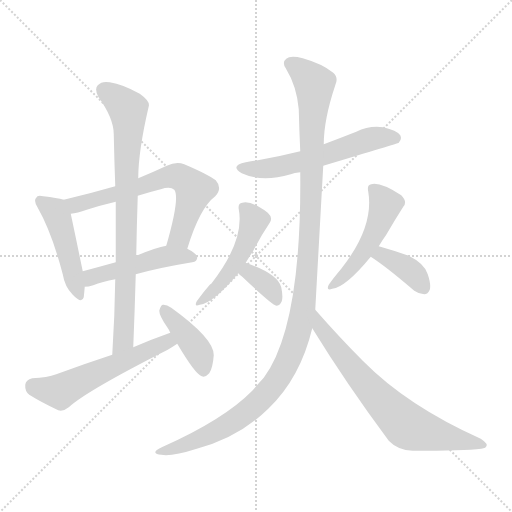
t = 0.00 s
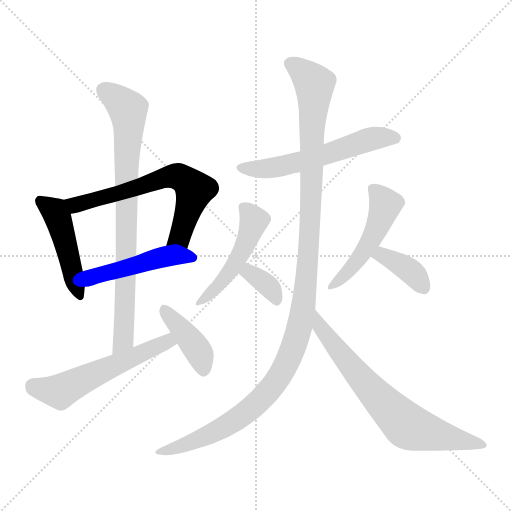
t = 1.88 s
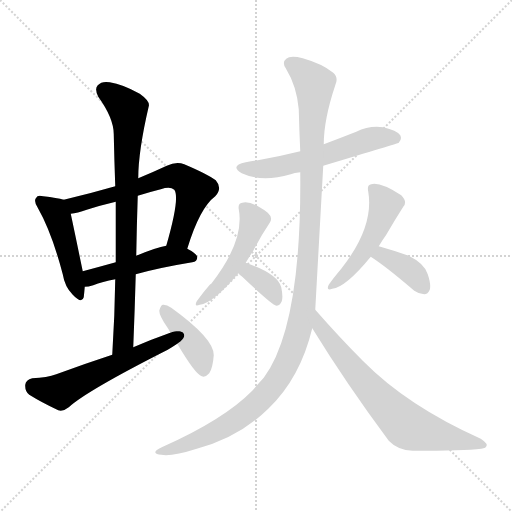
t = 3.75 s
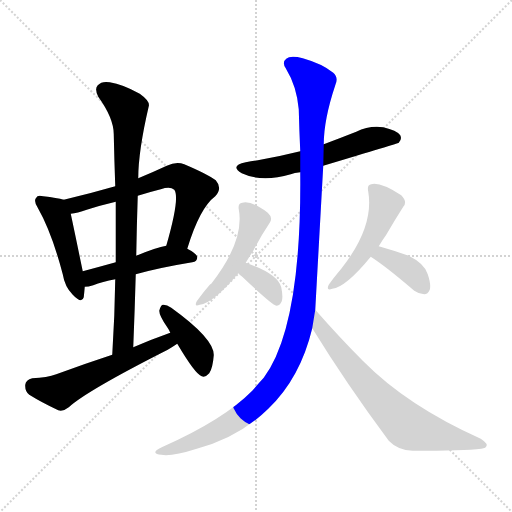
t = 5.63 s
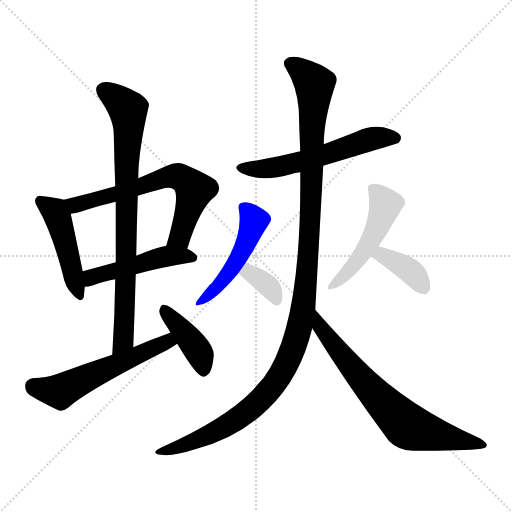
t = 7.51 s
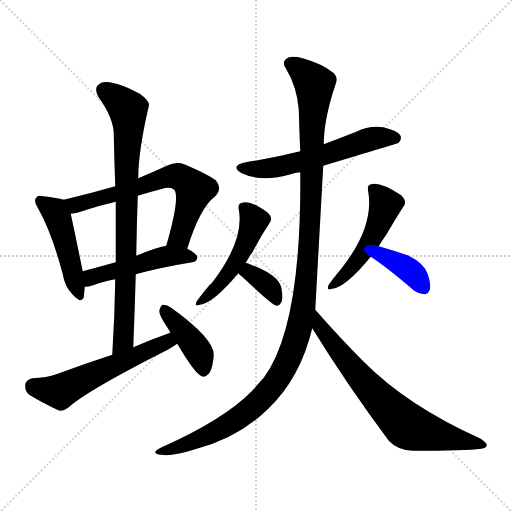
t = 9.38 s

The animated SVG that drew these frames (rendered in a browser with its animation timeline set to each time). Animation: 13 CSS @keyframes rules; one cycle of 9.38 s.

<svg version="1.1" viewBox="0 0 1024 1024" xmlns="http://www.w3.org/2000/svg">
  <g stroke="lightgray" stroke-dasharray="1,1" stroke-width="1" transform="scale(4, 4)">
    <line x1="0" y1="0" x2="256" y2="256"></line>
    <line x1="256" y1="0" x2="0" y2="256"></line>
    <line x1="128" y1="0" x2="128" y2="256"></line>
    <line x1="0" y1="128" x2="256" y2="128"></line>
  </g>
<g transform="scale(1, -1) translate(0, -900)">
   <style type="text/css">
    @keyframes keyframes0 {
      from {
       stroke: blue;
       stroke-dashoffset: 463;
       stroke-width: 128;
       }
       60% {
       animation-timing-function: step-end;
       stroke: blue;
       stroke-dashoffset: 0;
       stroke-width: 128;
       }
       to {
       stroke: black;
       stroke-width: 1024;
       }
       }
       #make-me-a-hanzi-animation-0 {
         animation: keyframes0 0.626790s both;
         animation-delay: 0.000000s;
         animation-timing-function: linear;
       }
    @keyframes keyframes1 {
      from {
       stroke: blue;
       stroke-dashoffset: 644;
       stroke-width: 128;
       }
       68% {
       animation-timing-function: step-end;
       stroke: blue;
       stroke-dashoffset: 0;
       stroke-width: 128;
       }
       to {
       stroke: black;
       stroke-width: 1024;
       }
       }
       #make-me-a-hanzi-animation-1 {
         animation: keyframes1 0.774089s both;
         animation-delay: 0.626790s;
         animation-timing-function: linear;
       }
    @keyframes keyframes2 {
      from {
       stroke: blue;
       stroke-dashoffset: 479;
       stroke-width: 128;
       }
       61% {
       animation-timing-function: step-end;
       stroke: blue;
       stroke-dashoffset: 0;
       stroke-width: 128;
       }
       to {
       stroke: black;
       stroke-width: 1024;
       }
       }
       #make-me-a-hanzi-animation-2 {
         animation: keyframes2 0.639811s both;
         animation-delay: 1.400879s;
         animation-timing-function: linear;
       }
    @keyframes keyframes3 {
      from {
       stroke: blue;
       stroke-dashoffset: 806;
       stroke-width: 128;
       }
       72% {
       animation-timing-function: step-end;
       stroke: blue;
       stroke-dashoffset: 0;
       stroke-width: 128;
       }
       to {
       stroke: black;
       stroke-width: 1024;
       }
       }
       #make-me-a-hanzi-animation-3 {
         animation: keyframes3 0.905924s both;
         animation-delay: 2.040690s;
         animation-timing-function: linear;
       }
    @keyframes keyframes4 {
      from {
       stroke: blue;
       stroke-dashoffset: 559;
       stroke-width: 128;
       }
       65% {
       animation-timing-function: step-end;
       stroke: blue;
       stroke-dashoffset: 0;
       stroke-width: 128;
       }
       to {
       stroke: black;
       stroke-width: 1024;
       }
       }
       #make-me-a-hanzi-animation-4 {
         animation: keyframes4 0.704915s both;
         animation-delay: 2.946615s;
         animation-timing-function: linear;
       }
    @keyframes keyframes5 {
      from {
       stroke: blue;
       stroke-dashoffset: 403;
       stroke-width: 128;
       }
       57% {
       animation-timing-function: step-end;
       stroke: blue;
       stroke-dashoffset: 0;
       stroke-width: 128;
       }
       to {
       stroke: black;
       stroke-width: 1024;
       }
       }
       #make-me-a-hanzi-animation-5 {
         animation: keyframes5 0.577962s both;
         animation-delay: 3.651530s;
         animation-timing-function: linear;
       }
    @keyframes keyframes6 {
      from {
       stroke: blue;
       stroke-dashoffset: 574;
       stroke-width: 128;
       }
       65% {
       animation-timing-function: step-end;
       stroke: blue;
       stroke-dashoffset: 0;
       stroke-width: 128;
       }
       to {
       stroke: black;
       stroke-width: 1024;
       }
       }
       #make-me-a-hanzi-animation-6 {
         animation: keyframes6 0.717122s both;
         animation-delay: 4.229492s;
         animation-timing-function: linear;
       }
    @keyframes keyframes7 {
      from {
       stroke: blue;
       stroke-dashoffset: 1204;
       stroke-width: 128;
       }
       80% {
       animation-timing-function: step-end;
       stroke: blue;
       stroke-dashoffset: 0;
       stroke-width: 128;
       }
       to {
       stroke: black;
       stroke-width: 1024;
       }
       }
       #make-me-a-hanzi-animation-7 {
         animation: keyframes7 1.229818s both;
         animation-delay: 4.946615s;
         animation-timing-function: linear;
       }
    @keyframes keyframes8 {
      from {
       stroke: blue;
       stroke-dashoffset: 704;
       stroke-width: 128;
       }
       70% {
       animation-timing-function: step-end;
       stroke: blue;
       stroke-dashoffset: 0;
       stroke-width: 128;
       }
       to {
       stroke: black;
       stroke-width: 1024;
       }
       }
       #make-me-a-hanzi-animation-8 {
         animation: keyframes8 0.822917s both;
         animation-delay: 6.176432s;
         animation-timing-function: linear;
       }
    @keyframes keyframes9 {
      from {
       stroke: blue;
       stroke-dashoffset: 482;
       stroke-width: 128;
       }
       61% {
       animation-timing-function: step-end;
       stroke: blue;
       stroke-dashoffset: 0;
       stroke-width: 128;
       }
       to {
       stroke: black;
       stroke-width: 1024;
       }
       }
       #make-me-a-hanzi-animation-9 {
         animation: keyframes9 0.642253s both;
         animation-delay: 6.999349s;
         animation-timing-function: linear;
       }
    @keyframes keyframes10 {
      from {
       stroke: blue;
       stroke-dashoffset: 351;
       stroke-width: 128;
       }
       53% {
       animation-timing-function: step-end;
       stroke: blue;
       stroke-dashoffset: 0;
       stroke-width: 128;
       }
       to {
       stroke: black;
       stroke-width: 1024;
       }
       }
       #make-me-a-hanzi-animation-10 {
         animation: keyframes10 0.535645s both;
         animation-delay: 7.641602s;
         animation-timing-function: linear;
       }
    @keyframes keyframes11 {
      from {
       stroke: blue;
       stroke-dashoffset: 490;
       stroke-width: 128;
       }
       61% {
       animation-timing-function: step-end;
       stroke: blue;
       stroke-dashoffset: 0;
       stroke-width: 128;
       }
       to {
       stroke: black;
       stroke-width: 1024;
       }
       }
       #make-me-a-hanzi-animation-11 {
         animation: keyframes11 0.648763s both;
         animation-delay: 8.177246s;
         animation-timing-function: linear;
       }
    @keyframes keyframes12 {
      from {
       stroke: blue;
       stroke-dashoffset: 376;
       stroke-width: 128;
       }
       55% {
       animation-timing-function: step-end;
       stroke: blue;
       stroke-dashoffset: 0;
       stroke-width: 128;
       }
       to {
       stroke: black;
       stroke-width: 1024;
       }
       }
       #make-me-a-hanzi-animation-12 {
         animation: keyframes12 0.555990s both;
         animation-delay: 8.826009s;
         animation-timing-function: linear;
       }
</style>
<path d="M 127.5 500.5 Q 114.5 504.5 86.5 507.5 Q 74.5 510.5 72.5 504.5 Q 66.5 498.5 75.5 484.5 Q 103.5 435.5 125.5 351.5 Q 129.5 326.5 145.5 310.5 Q 163.5 291.5 167.5 305.5 Q 168.5 314.5 169.5 326.5 L 165.5 357.5 Q 147.5 444.5 141.5 472.5 C 136.5 498.5 136.5 498.5 127.5 500.5 Z" fill="lightgray"></path> 
<path d="M 374.5 402.5 Q 399.5 484.5 430.5 507.5 Q 445.5 523.5 431.5 539.5 Q 415.5 551.5 368.5 571.5 Q 352.5 577.5 333.5 568.5 Q 305.5 555.5 276.5 543.5 L 230.5 527.5 Q 178.5 512.5 127.5 500.5 C 98.5 493.5 111.5 467.5 141.5 472.5 Q 154.5 473.5 173.5 480.5 Q 201.5 489.5 231.5 496.5 L 275.5 508.5 Q 297.5 515.5 321.5 521.5 Q 340.5 527.5 348.5 520.5 Q 360.5 505.5 332.5 408.5 C 324.5 379.5 365.5 373.5 374.5 402.5 Z" fill="lightgray"></path> 
<path d="M 271.5 351.5 Q 317.5 364.5 384.5 375.5 Q 394.5 376.5 394.5 385.5 Q 394.5 392.5 374.5 402.5 C 354.5 413.5 354.5 413.5 332.5 408.5 Q 313.5 405.5 272.5 388.5 L 231.5 375.5 Q 195.5 365.5 165.5 357.5 C 136.5 349.5 139.5 323.5 169.5 326.5 Q 176.5 326.5 186.5 329.5 Q 204.5 336.5 230.5 341.5 L 271.5 351.5 Z" fill="lightgray"></path> 
<path d="M 266.5 205.5 Q 269.5 280.5 271.5 351.5 L 272.5 388.5 Q 273.5 449.5 275.5 508.5 L 276.5 543.5 Q 276.5 597.5 297.5 687.5 Q 300.5 697.5 279.5 712.5 Q 245.5 731.5 219.5 735.5 Q 203.5 738.5 195.5 729.5 Q 188.5 722.5 196.5 706.5 Q 227.5 663.5 227.5 631.5 Q 228.5 582.5 230.5 527.5 L 231.5 496.5 Q 231.5 438.5 231.5 375.5 L 230.5 341.5 Q 229.5 268.5 224.5 190.5 C 222.5 160.5 265.5 175.5 266.5 205.5 Z" fill="lightgray"></path> 
<path d="M 340.5 234.5 Q 303.5 221.5 266.5 205.5 L 224.5 190.5 Q 169.5 172.5 112.5 151.5 Q 94.5 144.5 64.5 143.5 Q 51.5 140.5 50.5 130.5 Q 49.5 117.5 58.5 110.5 Q 82.5 95.5 116.5 79.5 Q 126.5 76.5 137.5 85.5 Q 173.5 118.5 335.5 200.5 Q 345.5 206.5 354.5 212.5 C 379.5 228.5 368.5 244.5 340.5 234.5 Z" fill="lightgray"></path> 
<path d="M 354.5 212.5 Q 390.5 151.5 403.5 147.5 Q 410.5 144.5 418.5 153.5 Q 425.5 163.5 427.5 189.5 Q 428.5 222.5 342.5 284.5 Q 332.5 291.5 325.5 290.5 Q 321.5 289.5 318.5 278.5 Q 318.5 268.5 334.5 245.5 Q 337.5 241.5 340.5 234.5 L 354.5 212.5 Z" fill="lightgray"></path> 
<path d="M 646.5 568.5 Q 796.5 613.5 797.5 614.5 Q 804.5 621.5 800.5 629.5 Q 793.5 639.5 766.5 645.5 Q 738.5 649.5 712.5 636.5 Q 679.5 623.5 647.5 611.5 L 600.5 597.5 Q 549.5 584.5 491.5 575.5 Q 458.5 568.5 483.5 553.5 Q 523.5 534.5 581.5 551.5 Q 588.5 554.5 600.5 555.5 L 646.5 568.5 Z" fill="lightgray"></path> 
<path d="M 630.5 280.5 Q 631.5 298.5 646.5 568.5 L 647.5 611.5 Q 647.5 660.5 670.5 729.5 Q 677.5 744.5 666.5 754.5 Q 644.5 772.5 605.5 783.5 Q 580.5 789.5 572.5 782.5 Q 563.5 775.5 571.5 763.5 Q 593.5 727.5 597.5 681.5 Q 598.5 639.5 600.5 597.5 L 600.5 555.5 Q 603.5 246.5 527.5 144.5 Q 515.5 131.5 504.5 118.5 Q 447.5 60.5 323.5 5.5 Q 310.5 -0.5 310.5 -4.5 Q 311.5 -8.5 322.5 -9.5 Q 343.5 -13.5 393.5 2.5 Q 477.5 24.5 536.5 82.5 Q 600.5 143.5 624.5 243.5 L 630.5 280.5 Z" fill="lightgray"></path> 
<path d="M 624.5 243.5 Q 691.5 134.5 777.5 18.5 Q 795.5 -0.5 825.5 -1.5 Q 928.5 -1.5 962.5 2.5 Q 972.5 3.5 973.5 9.5 Q 974.5 13.5 961.5 22.5 Q 814.5 88.5 726.5 177.5 Q 680.5 223.5 630.5 280.5 C 610.5 303.5 608.5 269.5 624.5 243.5 Z" fill="lightgray"></path> 
<path d="M 491.5 374.5 Q 498.5 386.5 506.5 398.5 Q 522.5 429.5 539.5 454.5 Q 546.5 464.5 535.5 474.5 Q 502.5 499.5 484.5 494.5 Q 475.5 493.5 477.5 481.5 Q 489.5 418.5 422.5 332.5 Q 419.5 332.5 393.5 297.5 Q 387.5 285.5 399.5 290.5 Q 426.5 293.5 476.5 353.5 L 491.5 374.5 Z" fill="lightgray"></path> 
<path d="M 476.5 353.5 Q 479.5 350.5 484.5 346.5 Q 544.5 289.5 552.5 288.5 Q 559.5 288.5 563.5 297.5 Q 566.5 306.5 562.5 325.5 Q 555.5 352.5 491.5 374.5 C 463.5 384.5 454.5 374.5 476.5 353.5 Z" fill="lightgray"></path> 
<path d="M 757.5 407.5 Q 764.5 419.5 772.5 430.5 Q 790.5 461.5 806.5 486.5 Q 815.5 496.5 802.5 509.5 Q 760.5 536.5 742.5 531.5 Q 733.5 530.5 736.5 516.5 Q 748.5 446.5 682.5 362.5 Q 666.5 343.5 657.5 330.5 Q 651.5 317.5 664.5 322.5 Q 691.5 325.5 741.5 386.5 L 757.5 407.5 Z" fill="lightgray"></path> 
<path d="M 741.5 386.5 Q 771.5 367.5 828.5 318.5 Q 838.5 311.5 848.5 311.5 Q 855.5 311.5 859.5 320.5 Q 862.5 330.5 855.5 351.5 Q 849.5 372.5 817.5 388.5 Q 789.5 398.5 757.5 407.5 C 728.5 415.5 716.5 402.5 741.5 386.5 Z" fill="lightgray"></path> 
      <clipPath id="make-me-a-hanzi-clip-0">
      <path d="M 127.5 500.5 Q 114.5 504.5 86.5 507.5 Q 74.5 510.5 72.5 504.5 Q 66.5 498.5 75.5 484.5 Q 103.5 435.5 125.5 351.5 Q 129.5 326.5 145.5 310.5 Q 163.5 291.5 167.5 305.5 Q 168.5 314.5 169.5 326.5 L 165.5 357.5 Q 147.5 444.5 141.5 472.5 C 136.5 498.5 136.5 498.5 127.5 500.5 Z" fill="lightgray"></path>
      </clipPath>
      <path clip-path="url(#make-me-a-hanzi-clip-0)" d="M 81.5 497.5 L 106.5 480.5 L 114.5 467.5 L 157.5 311.5 " fill="none" id="make-me-a-hanzi-animation-0" stroke-dasharray="335 670" stroke-linecap="round"></path>

      <clipPath id="make-me-a-hanzi-clip-1">
      <path d="M 374.5 402.5 Q 399.5 484.5 430.5 507.5 Q 445.5 523.5 431.5 539.5 Q 415.5 551.5 368.5 571.5 Q 352.5 577.5 333.5 568.5 Q 305.5 555.5 276.5 543.5 L 230.5 527.5 Q 178.5 512.5 127.5 500.5 C 98.5 493.5 111.5 467.5 141.5 472.5 Q 154.5 473.5 173.5 480.5 Q 201.5 489.5 231.5 496.5 L 275.5 508.5 Q 297.5 515.5 321.5 521.5 Q 340.5 527.5 348.5 520.5 Q 360.5 505.5 332.5 408.5 C 324.5 379.5 365.5 373.5 374.5 402.5 Z" fill="lightgray"></path>
      </clipPath>
      <path clip-path="url(#make-me-a-hanzi-clip-1)" d="M 136.5 496.5 L 162.5 492.5 L 335.5 546.5 L 357.5 546.5 L 380.5 531.5 L 387.5 517.5 L 359.5 426.5 L 341.5 418.5 " fill="none" id="make-me-a-hanzi-animation-1" stroke-dasharray="516 1032" stroke-linecap="round"></path>

      <clipPath id="make-me-a-hanzi-clip-2">
      <path d="M 271.5 351.5 Q 317.5 364.5 384.5 375.5 Q 394.5 376.5 394.5 385.5 Q 394.5 392.5 374.5 402.5 C 354.5 413.5 354.5 413.5 332.5 408.5 Q 313.5 405.5 272.5 388.5 L 231.5 375.5 Q 195.5 365.5 165.5 357.5 C 136.5 349.5 139.5 323.5 169.5 326.5 Q 176.5 326.5 186.5 329.5 Q 204.5 336.5 230.5 341.5 L 271.5 351.5 Z" fill="lightgray"></path>
      </clipPath>
      <path clip-path="url(#make-me-a-hanzi-clip-2)" d="M 172.5 334.5 L 183.5 345.5 L 320.5 385.5 L 385.5 384.5 " fill="none" id="make-me-a-hanzi-animation-2" stroke-dasharray="351 702" stroke-linecap="round"></path>

      <clipPath id="make-me-a-hanzi-clip-3">
      <path d="M 266.5 205.5 Q 269.5 280.5 271.5 351.5 L 272.5 388.5 Q 273.5 449.5 275.5 508.5 L 276.5 543.5 Q 276.5 597.5 297.5 687.5 Q 300.5 697.5 279.5 712.5 Q 245.5 731.5 219.5 735.5 Q 203.5 738.5 195.5 729.5 Q 188.5 722.5 196.5 706.5 Q 227.5 663.5 227.5 631.5 Q 228.5 582.5 230.5 527.5 L 231.5 496.5 Q 231.5 438.5 231.5 375.5 L 230.5 341.5 Q 229.5 268.5 224.5 190.5 C 222.5 160.5 265.5 175.5 266.5 205.5 Z" fill="lightgray"></path>
      </clipPath>
      <path clip-path="url(#make-me-a-hanzi-clip-3)" d="M 208.5 719.5 L 255.5 681.5 L 257.5 668.5 L 246.5 220.5 L 229.5 197.5 " fill="none" id="make-me-a-hanzi-animation-3" stroke-dasharray="678 1356" stroke-linecap="round"></path>

      <clipPath id="make-me-a-hanzi-clip-4">
      <path d="M 340.5 234.5 Q 303.5 221.5 266.5 205.5 L 224.5 190.5 Q 169.5 172.5 112.5 151.5 Q 94.5 144.5 64.5 143.5 Q 51.5 140.5 50.5 130.5 Q 49.5 117.5 58.5 110.5 Q 82.5 95.5 116.5 79.5 Q 126.5 76.5 137.5 85.5 Q 173.5 118.5 335.5 200.5 Q 345.5 206.5 354.5 212.5 C 379.5 228.5 368.5 244.5 340.5 234.5 Z" fill="lightgray"></path>
      </clipPath>
      <path clip-path="url(#make-me-a-hanzi-clip-4)" d="M 65.5 128.5 L 97.5 118.5 L 125.5 119.5 L 309.5 206.5 L 346.5 215.5 " fill="none" id="make-me-a-hanzi-animation-4" stroke-dasharray="431 862" stroke-linecap="round"></path>

      <clipPath id="make-me-a-hanzi-clip-5">
      <path d="M 354.5 212.5 Q 390.5 151.5 403.5 147.5 Q 410.5 144.5 418.5 153.5 Q 425.5 163.5 427.5 189.5 Q 428.5 222.5 342.5 284.5 Q 332.5 291.5 325.5 290.5 Q 321.5 289.5 318.5 278.5 Q 318.5 268.5 334.5 245.5 Q 337.5 241.5 340.5 234.5 L 354.5 212.5 Z" fill="lightgray"></path>
      </clipPath>
      <path clip-path="url(#make-me-a-hanzi-clip-5)" d="M 328.5 280.5 L 390.5 207.5 L 407.5 159.5 " fill="none" id="make-me-a-hanzi-animation-5" stroke-dasharray="275 550" stroke-linecap="round"></path>

      <clipPath id="make-me-a-hanzi-clip-6">
      <path d="M 646.5 568.5 Q 796.5 613.5 797.5 614.5 Q 804.5 621.5 800.5 629.5 Q 793.5 639.5 766.5 645.5 Q 738.5 649.5 712.5 636.5 Q 679.5 623.5 647.5 611.5 L 600.5 597.5 Q 549.5 584.5 491.5 575.5 Q 458.5 568.5 483.5 553.5 Q 523.5 534.5 581.5 551.5 Q 588.5 554.5 600.5 555.5 L 646.5 568.5 Z" fill="lightgray"></path>
      </clipPath>
      <path clip-path="url(#make-me-a-hanzi-clip-6)" d="M 484.5 565.5 L 528.5 561.5 L 567.5 568.5 L 655.5 589.5 L 737.5 621.5 L 793.5 623.5 " fill="none" id="make-me-a-hanzi-animation-6" stroke-dasharray="446 892" stroke-linecap="round"></path>

      <clipPath id="make-me-a-hanzi-clip-7">
      <path d="M 630.5 280.5 Q 631.5 298.5 646.5 568.5 L 647.5 611.5 Q 647.5 660.5 670.5 729.5 Q 677.5 744.5 666.5 754.5 Q 644.5 772.5 605.5 783.5 Q 580.5 789.5 572.5 782.5 Q 563.5 775.5 571.5 763.5 Q 593.5 727.5 597.5 681.5 Q 598.5 639.5 600.5 597.5 L 600.5 555.5 Q 603.5 246.5 527.5 144.5 Q 515.5 131.5 504.5 118.5 Q 447.5 60.5 323.5 5.5 Q 310.5 -0.5 310.5 -4.5 Q 311.5 -8.5 322.5 -9.5 Q 343.5 -13.5 393.5 2.5 Q 477.5 24.5 536.5 82.5 Q 600.5 143.5 624.5 243.5 L 630.5 280.5 Z" fill="lightgray"></path>
      </clipPath>
      <path clip-path="url(#make-me-a-hanzi-clip-7)" d="M 580.5 772.5 L 615.5 746.5 L 628.5 728.5 L 618.5 414.5 L 612.5 335.5 L 594.5 226.5 L 550.5 134.5 L 494.5 76.5 L 410.5 26.5 L 317.5 -5.5 " fill="none" id="make-me-a-hanzi-animation-7" stroke-dasharray="1076 2152" stroke-linecap="round"></path>

      <clipPath id="make-me-a-hanzi-clip-8">
      <path d="M 624.5 243.5 Q 691.5 134.5 777.5 18.5 Q 795.5 -0.5 825.5 -1.5 Q 928.5 -1.5 962.5 2.5 Q 972.5 3.5 973.5 9.5 Q 974.5 13.5 961.5 22.5 Q 814.5 88.5 726.5 177.5 Q 680.5 223.5 630.5 280.5 C 610.5 303.5 608.5 269.5 624.5 243.5 Z" fill="lightgray"></path>
      </clipPath>
      <path clip-path="url(#make-me-a-hanzi-clip-8)" d="M 635.5 273.5 L 640.5 245.5 L 667.5 210.5 L 753.5 107.5 L 812.5 49.5 L 965.5 9.5 " fill="none" id="make-me-a-hanzi-animation-8" stroke-dasharray="576 1152" stroke-linecap="round"></path>

      <clipPath id="make-me-a-hanzi-clip-9">
      <path d="M 491.5 374.5 Q 498.5 386.5 506.5 398.5 Q 522.5 429.5 539.5 454.5 Q 546.5 464.5 535.5 474.5 Q 502.5 499.5 484.5 494.5 Q 475.5 493.5 477.5 481.5 Q 489.5 418.5 422.5 332.5 Q 419.5 332.5 393.5 297.5 Q 387.5 285.5 399.5 290.5 Q 426.5 293.5 476.5 353.5 L 491.5 374.5 Z" fill="lightgray"></path>
      </clipPath>
      <path clip-path="url(#make-me-a-hanzi-clip-9)" d="M 490.5 483.5 L 507.5 458.5 L 480.5 389.5 L 447.5 339.5 L 401.5 298.5 " fill="none" id="make-me-a-hanzi-animation-9" stroke-dasharray="354 708" stroke-linecap="round"></path>

      <clipPath id="make-me-a-hanzi-clip-10">
      <path d="M 476.5 353.5 Q 479.5 350.5 484.5 346.5 Q 544.5 289.5 552.5 288.5 Q 559.5 288.5 563.5 297.5 Q 566.5 306.5 562.5 325.5 Q 555.5 352.5 491.5 374.5 C 463.5 384.5 454.5 374.5 476.5 353.5 Z" fill="lightgray"></path>
      </clipPath>
      <path clip-path="url(#make-me-a-hanzi-clip-10)" d="M 485.5 355.5 L 498.5 355.5 L 533.5 330.5 L 554.5 297.5 " fill="none" id="make-me-a-hanzi-animation-10" stroke-dasharray="223 446" stroke-linecap="round"></path>

      <clipPath id="make-me-a-hanzi-clip-11">
      <path d="M 757.5 407.5 Q 764.5 419.5 772.5 430.5 Q 790.5 461.5 806.5 486.5 Q 815.5 496.5 802.5 509.5 Q 760.5 536.5 742.5 531.5 Q 733.5 530.5 736.5 516.5 Q 748.5 446.5 682.5 362.5 Q 666.5 343.5 657.5 330.5 Q 651.5 317.5 664.5 322.5 Q 691.5 325.5 741.5 386.5 L 757.5 407.5 Z" fill="lightgray"></path>
      </clipPath>
      <path clip-path="url(#make-me-a-hanzi-clip-11)" d="M 744.5 521.5 L 764.5 502.5 L 770.5 487.5 L 761.5 461.5 L 722.5 388.5 L 666.5 331.5 " fill="none" id="make-me-a-hanzi-animation-11" stroke-dasharray="362 724" stroke-linecap="round"></path>

      <clipPath id="make-me-a-hanzi-clip-12">
      <path d="M 741.5 386.5 Q 771.5 367.5 828.5 318.5 Q 838.5 311.5 848.5 311.5 Q 855.5 311.5 859.5 320.5 Q 862.5 330.5 855.5 351.5 Q 849.5 372.5 817.5 388.5 Q 789.5 398.5 757.5 407.5 C 728.5 415.5 716.5 402.5 741.5 386.5 Z" fill="lightgray"></path>
      </clipPath>
      <path clip-path="url(#make-me-a-hanzi-clip-12)" d="M 749.5 388.5 L 764.5 389.5 L 812.5 364.5 L 845.5 325.5 " fill="none" id="make-me-a-hanzi-animation-12" stroke-dasharray="248 496" stroke-linecap="round"></path>

</g>
</svg>
